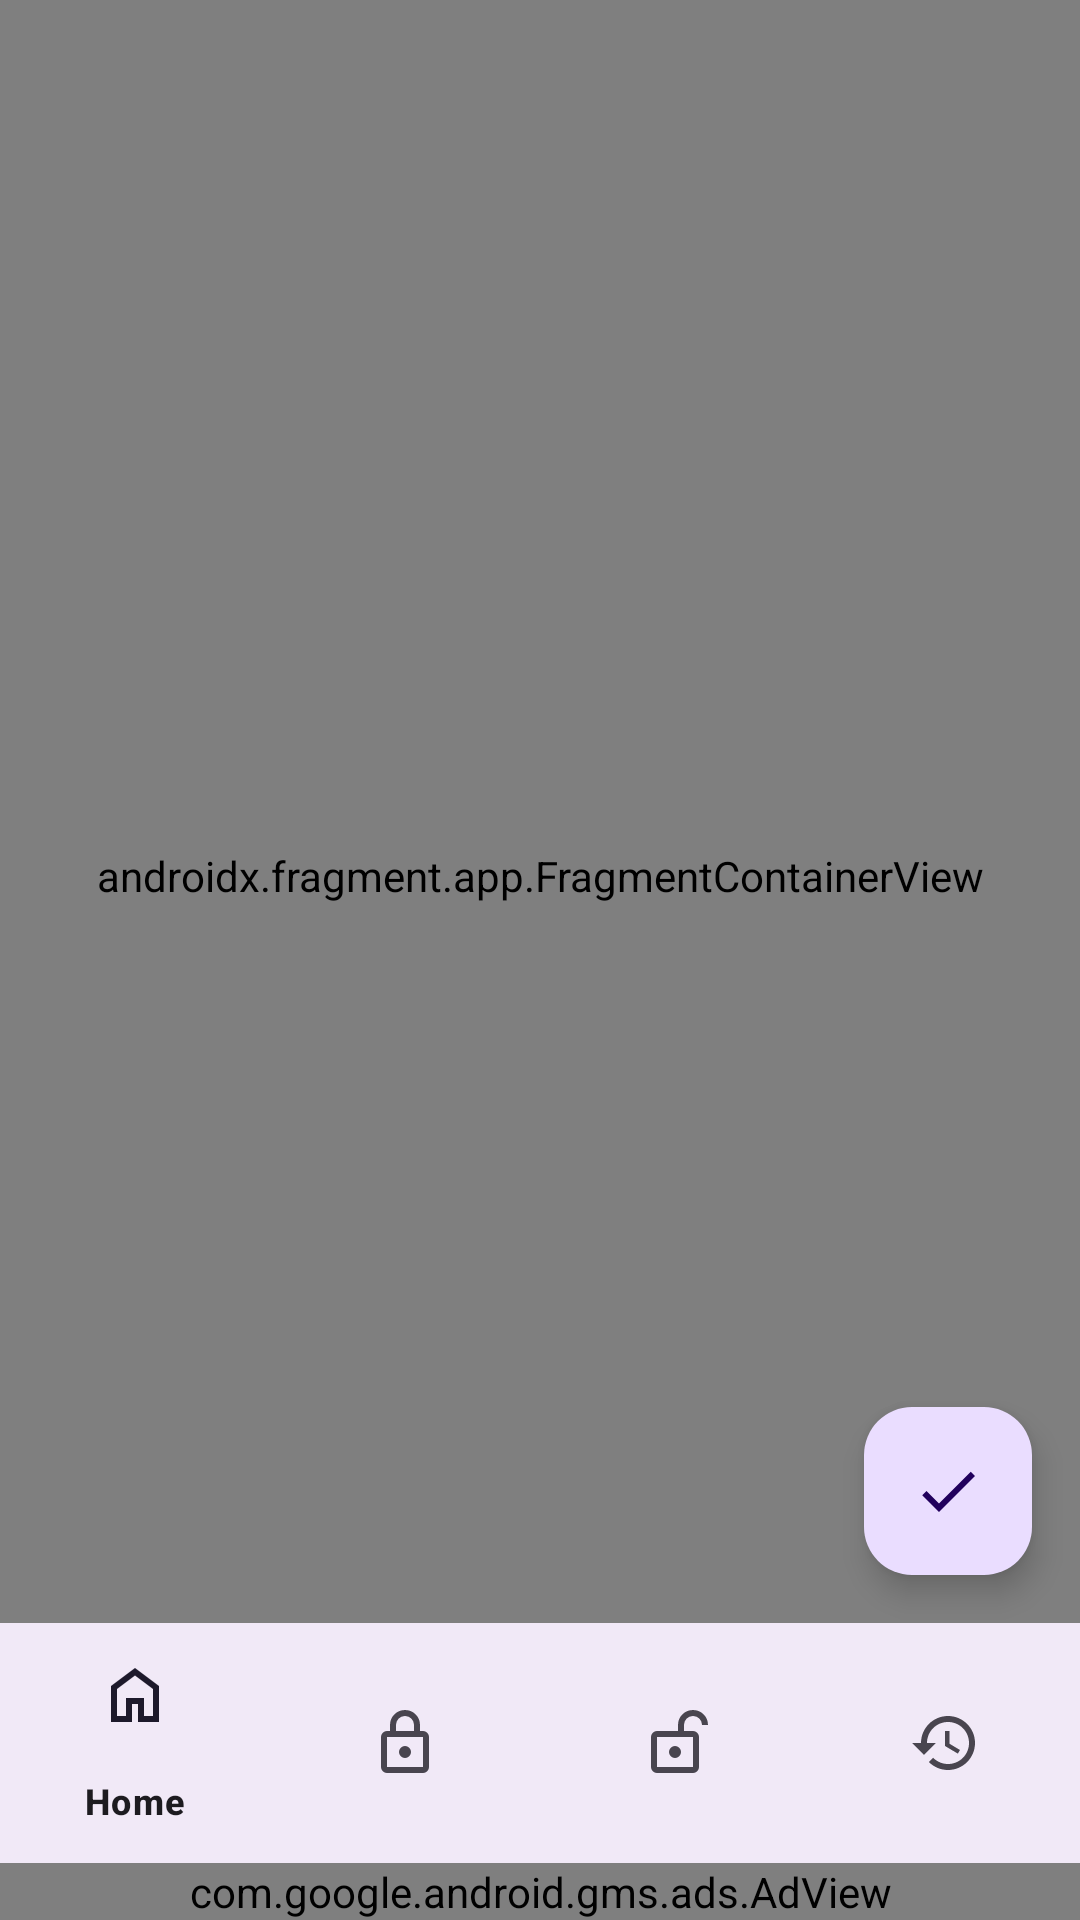

Android layout source for this screen:
<!-- AndroidManifest.xml: application theme Theme.Kriptex -->
<!-- res/layout/activity_main.xml -->
<androidx.constraintlayout.widget.ConstraintLayout xmlns:android="http://schemas.android.com/apk/res/android"
    xmlns:ads="http://schemas.android.com/apk/res-auto"
    xmlns:app="http://schemas.android.com/apk/res-auto"
    xmlns:tools="http://schemas.android.com/tools"
    android:layout_width="match_parent"
    android:layout_height="match_parent"
    android:background="@color/background_color">

    <androidx.fragment.app.FragmentContainerView
        android:id="@+id/nav_host_fragment"
        android:name="androidx.navigation.fragment.NavHostFragment"
        android:layout_width="match_parent"
        android:layout_height="match_parent"
        android:layout_marginBottom="56dp"
        app:defaultNavHost="true"
        app:layout_constraintBottom_toTopOf="@+id/bottomNav"
        app:layout_constraintEnd_toEndOf="parent"
        app:layout_constraintStart_toStartOf="parent"
        app:layout_constraintTop_toTopOf="parent"
        app:navGraph="@navigation/nav_graph" />

    <com.google.android.material.floatingactionbutton.FloatingActionButton
        android:id="@+id/fab"
        android:layout_width="wrap_content"
        android:layout_height="wrap_content"
        android:layout_marginEnd="16dp"
        android:layout_marginBottom="16dp"
        android:src="@drawable/ic_check"
        app:layout_constraintBottom_toTopOf="@id/bottomNav"
        app:layout_constraintEnd_toEndOf="parent"
        tools:ignore="ContentDescription" />

    <com.google.android.material.bottomnavigation.BottomNavigationView
        android:id="@+id/bottomNav"
        android:layout_width="match_parent"
        android:layout_height="wrap_content"
        android:background="?android:attr/windowBackground"
        app:layout_constraintBottom_toTopOf="@id/adView"
        app:layout_constraintEnd_toEndOf="parent"
        app:layout_constraintStart_toStartOf="parent"
        app:menu="@menu/bottom_nav_menu" />

    <com.google.android.gms.ads.AdView
        android:id="@+id/adView"
        android:layout_width="match_parent"
        android:layout_height="wrap_content"
        android:background="@color/adview_background_color"
        ads:adUnitId="ca-app-pub-xxxxxxxxxxxxxxxx/zzzzzzzzzz"
        app:adSize="BANNER"
        app:layout_constraintBottom_toBottomOf="parent"
        app:layout_constraintEnd_toEndOf="parent"
        app:layout_constraintStart_toStartOf="parent" />
</androidx.constraintlayout.widget.ConstraintLayout>
<!-- resources referenced by this layout -->
<resources>
  <color name="background_color">#FCFCFC</color>
  <!-- drawable ic_check (drawable) -->
  <vector xmlns:android="http://schemas.android.com/apk/res/android"
      android:width="24dp"
      android:height="24dp"
      android:tint="#000000"
      android:viewportWidth="24"
      android:viewportHeight="24">
  
      <path
          android:fillColor="@android:color/black"
          android:pathData="M9,16.17L4.83,12l-1.42,1.41L9,19 21,7l-1.41,-1.41z" />
  
  </vector>
  <style name="Theme.Kriptex" parent="Base.Theme.Kriptex" />
  <style name="Base.Theme.Kriptex" parent="Theme.Material3.DayNight.NoActionBar">
          
          
      </style>
</resources>
